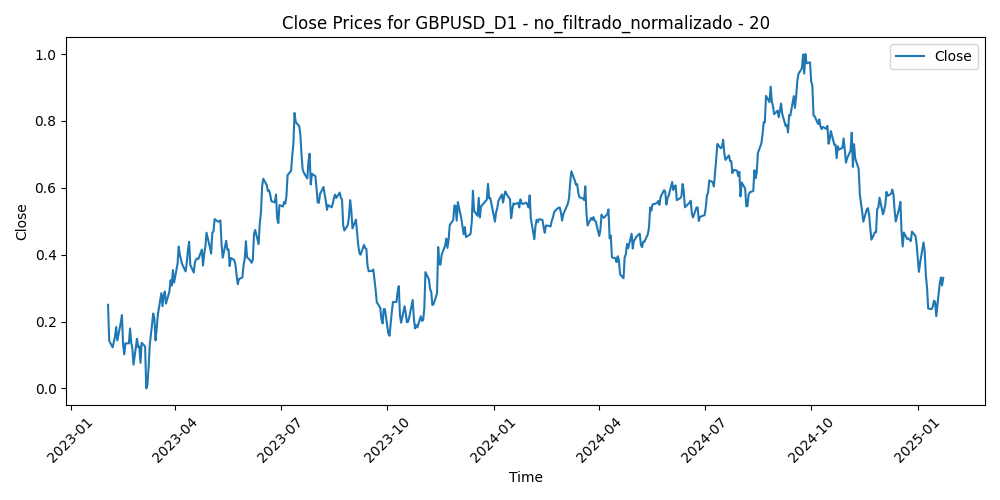

The file beside this chart, header and first rows:
Time, Close, Volume, diferencia_media_20
2023-02-02, 0.25, 0.535, 0.64
2023-02-03, 0.1427, 0.4825, 0.8953
2023-02-06, 0.1228, 0.4157, 0.9309
2023-02-07, 0.1396, 0.4813, 0.8827
2023-02-08, 0.1541, 0.3602, 0.8418
2023-02-09, 0.1836, 0.3957, 0.7638
2023-02-10, 0.1435, 0.4138, 0.8468
2023-02-13, 0.1973, 0.3291, 0.7131
2023-02-14, 0.2195, 0.5368, 0.651
2023-02-15, 0.1306, 0.4499, 0.8415
2023-02-16, 0.1017, 0.5052, 0.8805
2023-02-17, 0.1348, 0.471, 0.7736
2023-02-20, 0.1349, 0.3182, 0.7479
2023-02-21, 0.1792, 0.5003, 0.6239
2023-02-22, 0.1378, 0.4812, 0.6965
2023-02-23, 0.1191, 0.4467, 0.7117
2023-02-24, 0.07112, 0.5196, 0.7924
2023-02-27, 0.1487, 0.4319, 0.5839
2023-02-28, 0.1235, 0.4122, 0.6221
2023-03-01, 0.1261, 0.524, 0.5896
2023-03-02, 0.07654, 0.4617, 0.6881
2023-03-03, 0.1363, 0.3674, 0.5434
2023-03-06, 0.1258, 0.3462, 0.5692
2023-03-07, 0.0, 0.4542, 0.8551
2023-03-08, 0.01101, 0.3565, 0.8114
2023-03-09, 0.06105, 0.3521, 0.6762
2023-03-10, 0.1291, 0.627, 0.5106
2023-03-13, 0.2241, 0.8294, 0.285
2023-03-14, 0.2091, 0.6669, 0.32
2023-03-15, 0.1436, 0.7208, 0.4793
2023-03-16, 0.1789, 0.642, 0.4036
2023-03-17, 0.2208, 0.4892, 0.313
2023-03-20, 0.2848, 0.5034, 0.177
2023-03-21, 0.246, 0.272, 0.2784
2023-03-22, 0.2781, 0.3619, 0.218
2023-03-23, 0.2898, 0.4502, 0.2105
2023-03-24, 0.2537, 0.4078, 0.3193
2023-03-27, 0.2903, 0.3098, 0.2482
2023-03-28, 0.3235, 0.2602, 0.1924
2023-03-29, 0.3079, 0.307, 0.2518
2023-03-30, 0.354, 0.3021, 0.1743
2023-03-31, 0.3163, 0.3035, 0.2866
2023-04-03, 0.3722, 0.3269, 0.1817
2023-04-04, 0.4241, 0.3245, 0.1079
2023-04-05, 0.3997, 0.2863, 0.2135
2023-04-06, 0.3851, 0.188, 0.2876
2023-04-07, 0.3713, 0.07227, 0.35
2023-04-10, 0.3499, 0.1607, 0.4165
2023-04-11, 0.3771, 0.2414, 0.3714
2023-04-12, 0.4136, 0.269, 0.3159
2023-04-13, 0.4385, 0.2556, 0.2873
2023-04-14, 0.3697, 0.2811, 0.4708
2023-04-17, 0.3466, 0.2458, 0.534
2023-04-18, 0.3766, 0.2128, 0.4774
2023-04-19, 0.3859, 0.2435, 0.468
2023-04-20, 0.3882, 0.2379, 0.4742
2023-04-21, 0.3873, 0.23, 0.4924
2023-04-24, 0.4152, 0.25, 0.4403
2023-04-25, 0.3674, 0.2271, 0.5606
2023-04-26, 0.4036, 0.3102, 0.4852
... 452 more rows
